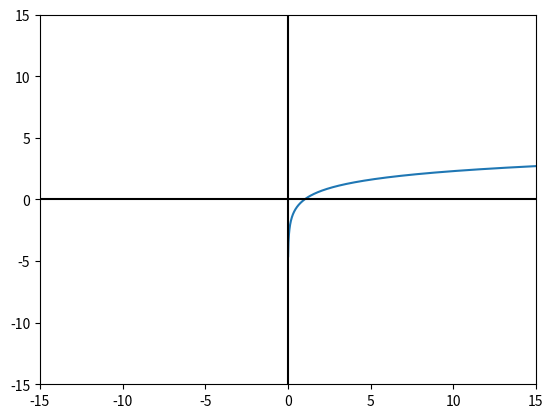

Write Python code to recreate this figure.
import matplotlib.pyplot as plt
import numpy as np

ep = 0.001

a = 1
b = 9
n = 3

def func(x):
     #return np.sqrt(x) (No se puede)
     #return x**3+1 #(a = -2 , b = 2)
     #return x**3-x+1 #(a = -2 , b = 2)
     #return ep**(-x)-np.sin(x) #(a = -5 , b = -2)
     #return np.absolute(x+5) (No se puede)
     #return 2*x+3 #(a = -3 , b = 2)
     #6)
     return np.log(x)

     
def biseccion(a,b,ep,n):
    i = 0
    #lim = np.log2(np.absolute(b-a)/ep) 
    lim = b-a  
    err = ((0.5)**n)*lim
    
    while((lim>=ep)):
        c = (a+b)/2 
        print(c)
        print("-----")
        if(c==0):
             err = np.log2(np.absolute(b-a)/ep) 
             return c
        elif((signo(func(c))!= signo(func(a)))and(signo(func(a)))<0):
            i = i + 1
            b=c
            err = np.log2(np.absolute(b-a)/ep) 
            lim = b-a
       
        else:
            i = i + 1
            a=c   
            err = np.log2(np.absolute(b-a)/ep) 
            lim = b-a
    print("Error: ",err)
    return c  
         
def signo(z):
     if(z==0): return 0
     elif(z<0): return -1
     else: return 1  

print(func(a))

print(func(b))

resp = biseccion(a,b,ep,n)   
print("La respuesta es: ", resp)   

# Valores del eje X que toma el gráfico.
cordx = np.arange(-15, 15,0.01)
# Graficar ambas funciones.

plt.plot(cordx, [func(i) for i in cordx])
# Establecer el color de los ejes.
plt.axhline(0, color="black")
plt.axvline(0, color="black")
# Limitar los valores de los ejes.
plt.xlim(-15, 15)
plt.ylim(-15, 15)
# Guardar gráfico como imágen PNG.
plt.savefig("output.png")
# Mostrarlo.
plt.show()
       







